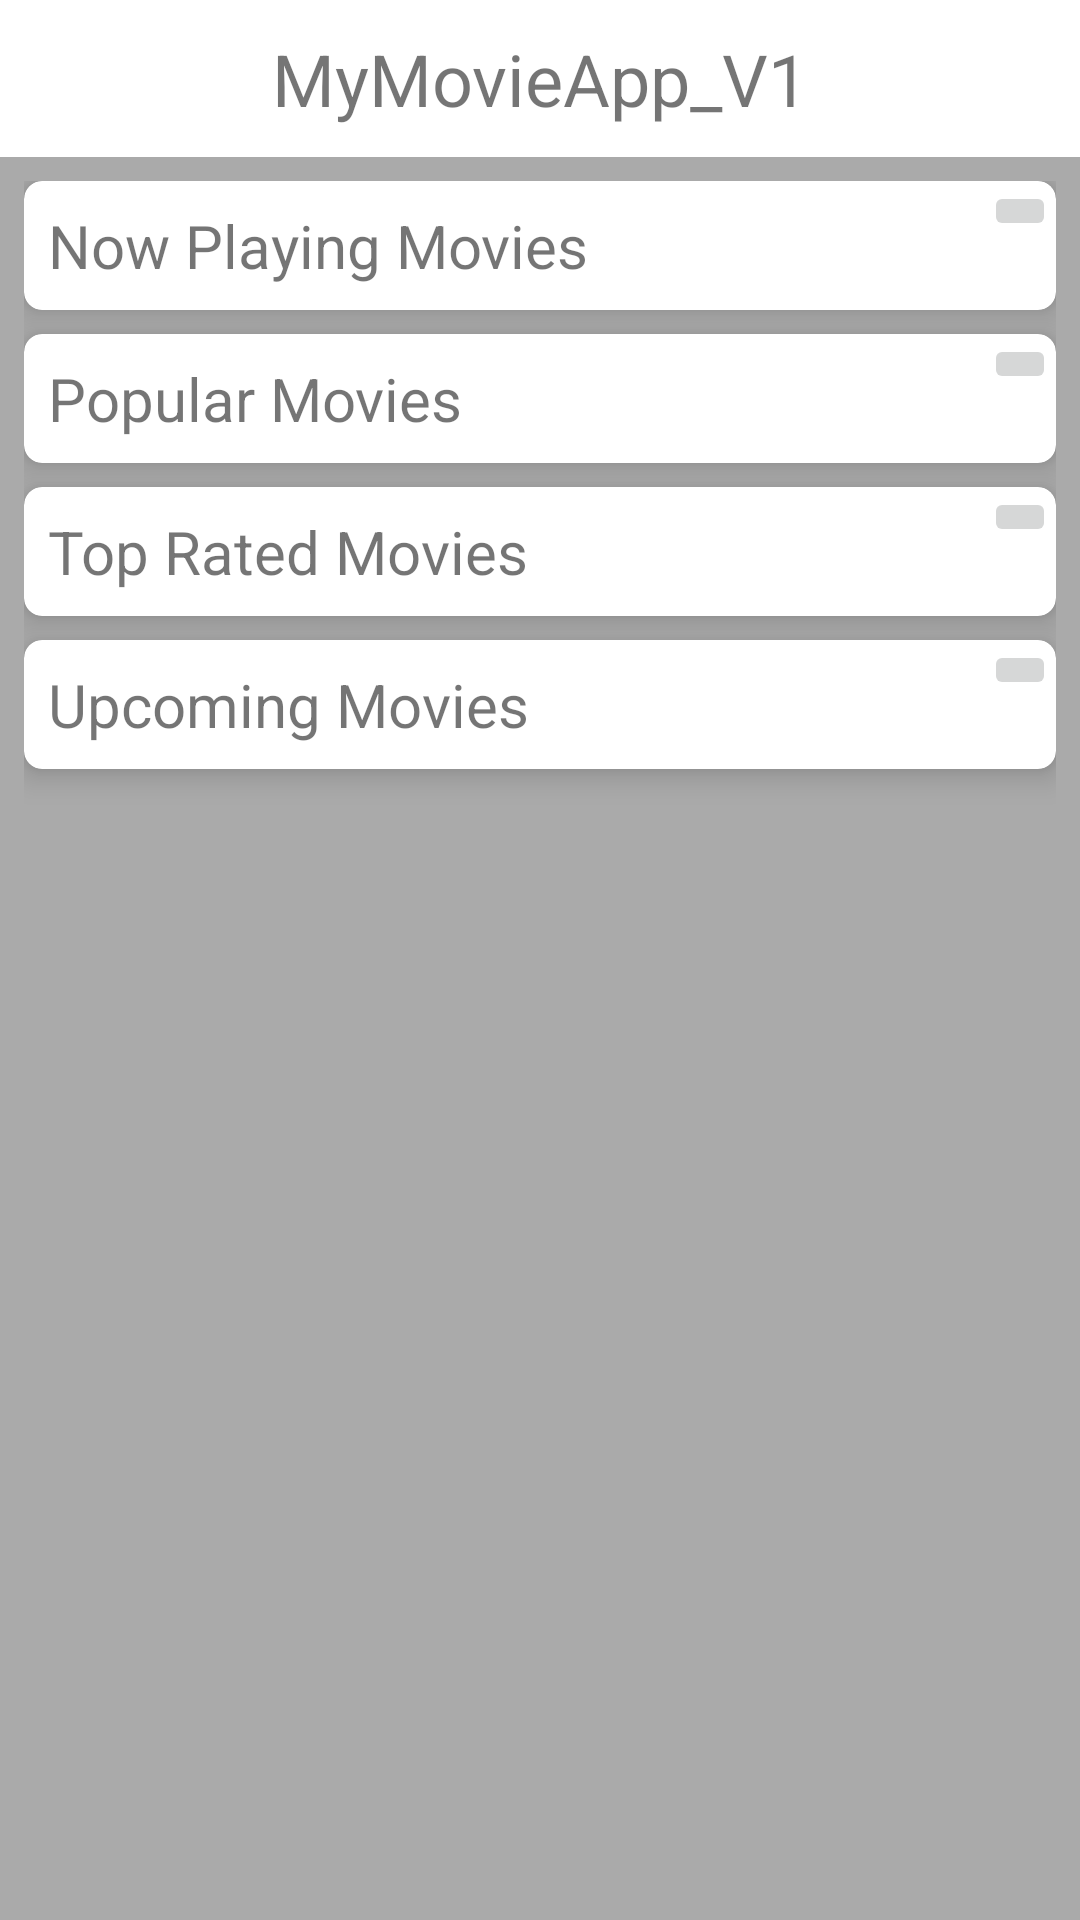

Reconstruct the res/layout file that produces this screen, plus the resources it refers to.
<!-- AndroidManifest.xml: application theme AppTheme -->
<!-- res/layout/home_fragment.xml -->
<?xml version="1.0" encoding="utf-8"?>
<androidx.constraintlayout.widget.ConstraintLayout xmlns:android="http://schemas.android.com/apk/res/android"
    xmlns:app="http://schemas.android.com/apk/res-auto"
    xmlns:tools="http://schemas.android.com/tools"
    android:layout_width="match_parent"
    android:layout_height="match_parent"
    tools:context=".ui.home.home">

    <TextView
        android:id="@+id/home_title"
        android:layout_width="match_parent"
        android:layout_height="wrap_content"
        android:paddingVertical="10dp"
        android:text="@string/app_name"
        android:textAlignment="center"
        android:textSize="24sp"
        app:layout_constraintEnd_toEndOf="parent"
        app:layout_constraintStart_toStartOf="parent"
        app:layout_constraintTop_toTopOf="parent" />

    <androidx.constraintlayout.widget.ConstraintLayout
        android:layout_width="match_parent"
        android:layout_height="0dp"
        android:padding="8dp"
        android:background="@color/grey"
        app:cardCornerRadius="6dp"
        app:cardElevation="6dp"
        app:layout_constraintBottom_toBottomOf="parent"
        app:layout_constraintEnd_toEndOf="parent"
        app:layout_constraintStart_toStartOf="parent"
        app:layout_constraintTop_toBottomOf="@+id/home_title">

        <androidx.cardview.widget.CardView
            android:id="@+id/card_now_playing"
            android:layout_width="match_parent"
            android:layout_height="wrap_content"
            app:cardCornerRadius="6dp"
            app:cardElevation="6dp"
            app:layout_constraintEnd_toEndOf="parent"
            app:layout_constraintStart_toStartOf="parent"
            app:layout_constraintTop_toTopOf="parent">

            <TextView
                android:id="@+id/now_playing"
                android:layout_width="wrap_content"
                android:layout_height="wrap_content"
                android:layout_margin="8dp"
                android:text="Now Playing Movies"
                android:textSize="20sp" />

            <ImageButton
                android:id="@+id/show_now_playing"
                android:layout_width="wrap_content"
                android:layout_height="wrap_content"
                android:layout_gravity="end"
                android:src="@drawable/ic_arrow_collapsed_24" />

        </androidx.cardview.widget.CardView>

        <androidx.cardview.widget.CardView
            android:id="@+id/card_popular"
            android:layout_width="match_parent"
            android:layout_height="wrap_content"
            android:layout_marginTop="8dp"
            app:cardCornerRadius="6dp"
            app:cardElevation="6dp"
            app:layout_constraintEnd_toEndOf="parent"
            app:layout_constraintStart_toStartOf="parent"
            app:layout_constraintTop_toBottomOf="@+id/card_now_playing">

            <TextView
                android:id="@+id/popular"
                android:layout_width="wrap_content"
                android:layout_height="wrap_content"
                android:layout_margin="8dp"
                android:text="Popular Movies"
                android:textSize="20sp" />

            <ImageButton
                android:id="@+id/show_popular"
                android:layout_width="wrap_content"
                android:layout_height="wrap_content"
                android:layout_gravity="end"
                android:src="@drawable/ic_arrow_collapsed_24" />

        </androidx.cardview.widget.CardView>

        <androidx.cardview.widget.CardView
            android:id="@+id/card_top_rated_movies"
            android:layout_width="match_parent"
            android:layout_height="wrap_content"
            android:layout_marginTop="8dp"
            app:cardCornerRadius="6dp"
            app:cardElevation="6dp"
            app:layout_constraintEnd_toEndOf="parent"
            app:layout_constraintStart_toStartOf="parent"
            app:layout_constraintTop_toBottomOf="@+id/card_popular">

            <TextView
                android:id="@+id/top_rated_movies"
                android:layout_width="wrap_content"
                android:layout_height="wrap_content"
                android:layout_margin="8dp"
                android:text="Top Rated Movies"
                android:textSize="20sp" />

            <ImageButton
                android:id="@+id/show_top_rated_movies"
                android:layout_width="wrap_content"
                android:layout_height="wrap_content"
                android:layout_gravity="end"
                android:src="@drawable/ic_arrow_collapsed_24" />

        </androidx.cardview.widget.CardView>

        <androidx.cardview.widget.CardView
            android:id="@+id/card_get_upcoming"
            android:layout_width="match_parent"
            android:layout_height="wrap_content"
            app:cardCornerRadius="6dp"
            app:cardElevation="6dp"
            android:layout_marginTop="8dp"
            app:layout_constraintEnd_toEndOf="parent"
            app:layout_constraintHorizontal_bias="1.0"
            app:layout_constraintStart_toStartOf="parent"
            app:layout_constraintTop_toBottomOf="@+id/card_top_rated_movies">

            <TextView
                android:id="@+id/upcoming"
                android:layout_width="wrap_content"
                android:layout_height="wrap_content"
                android:layout_margin="8dp"
                android:text="Upcoming Movies"
                android:textSize="20sp" />

            <ImageButton
                android:id="@+id/show_upcoming"
                android:layout_width="wrap_content"
                android:layout_height="wrap_content"
                android:layout_gravity="end"
                android:src="@drawable/ic_arrow_collapsed_24" />

        </androidx.cardview.widget.CardView>
    </androidx.constraintlayout.widget.ConstraintLayout>

</androidx.constraintlayout.widget.ConstraintLayout>
<!-- resources referenced by this layout -->
<resources>
  <color name="grey">#AAAAAA</color>
  <string name="app_name">MyMovieApp_V1</string>
  <style name="AppTheme" parent="Theme.MaterialComponents.DayNight.DarkActionBar">
          
          <item name="colorPrimary">@color/purple_500</item>
          <item name="colorPrimaryVariant">@color/purple_700</item>
          <item name="colorOnPrimary">@color/white</item>
          
          <item name="colorSecondary">@color/teal_200</item>
          <item name="colorSecondaryVariant">@color/teal_700</item>
          <item name="colorOnSecondary">@color/black</item>
          
          <item name="android:statusBarColor" tools:targetApi="l">?attr/colorPrimaryVariant</item>
          
      </style>
  <color name="purple_500">#FF6200EE</color>
  <color name="purple_700">#FF3700B3</color>
  <color name="white">#FFFFFFFF</color>
  <color name="teal_200">#FF03DAC5</color>
  <color name="teal_700">#FF018786</color>
  <color name="black">#FF000000</color>
</resources>
